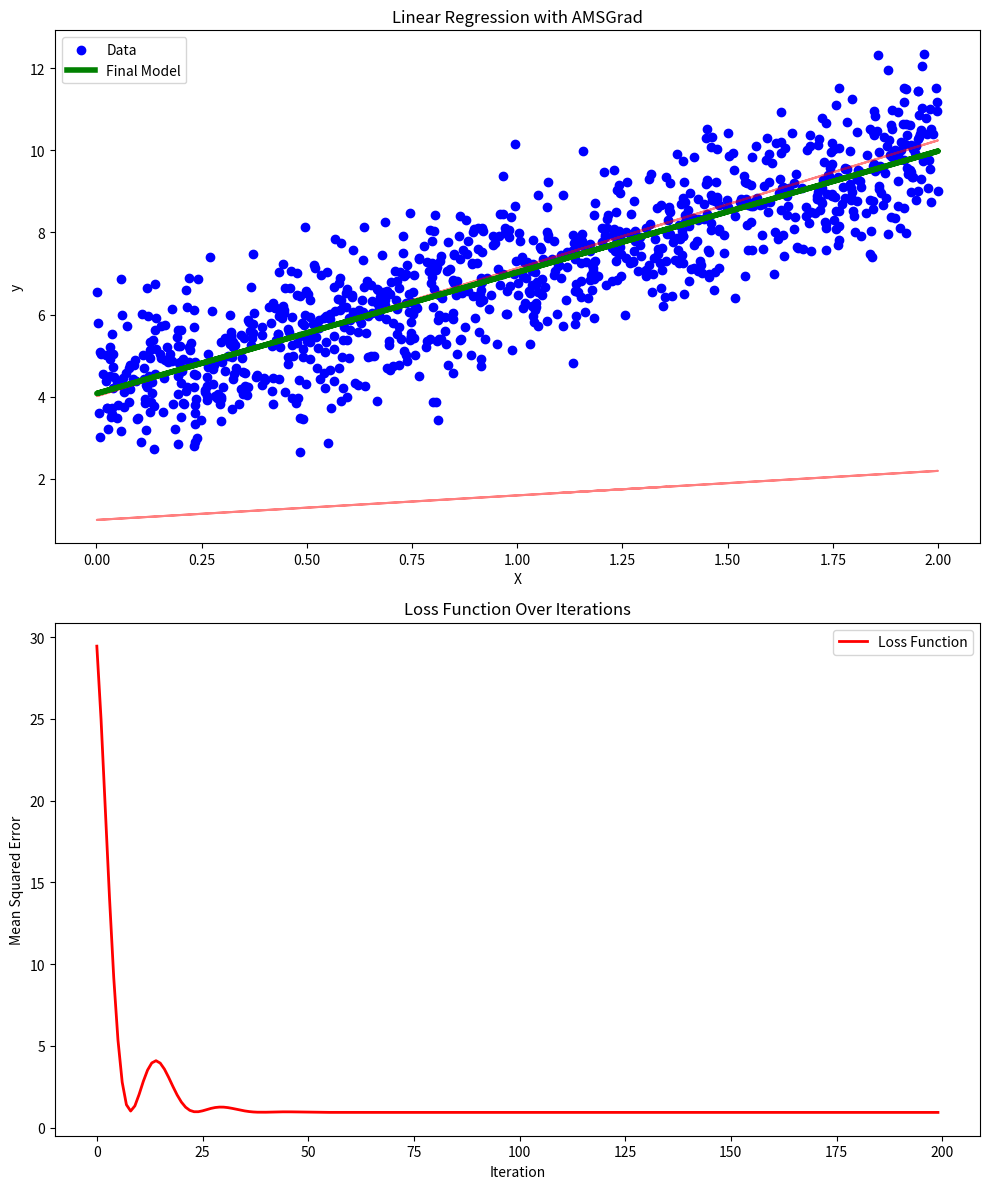
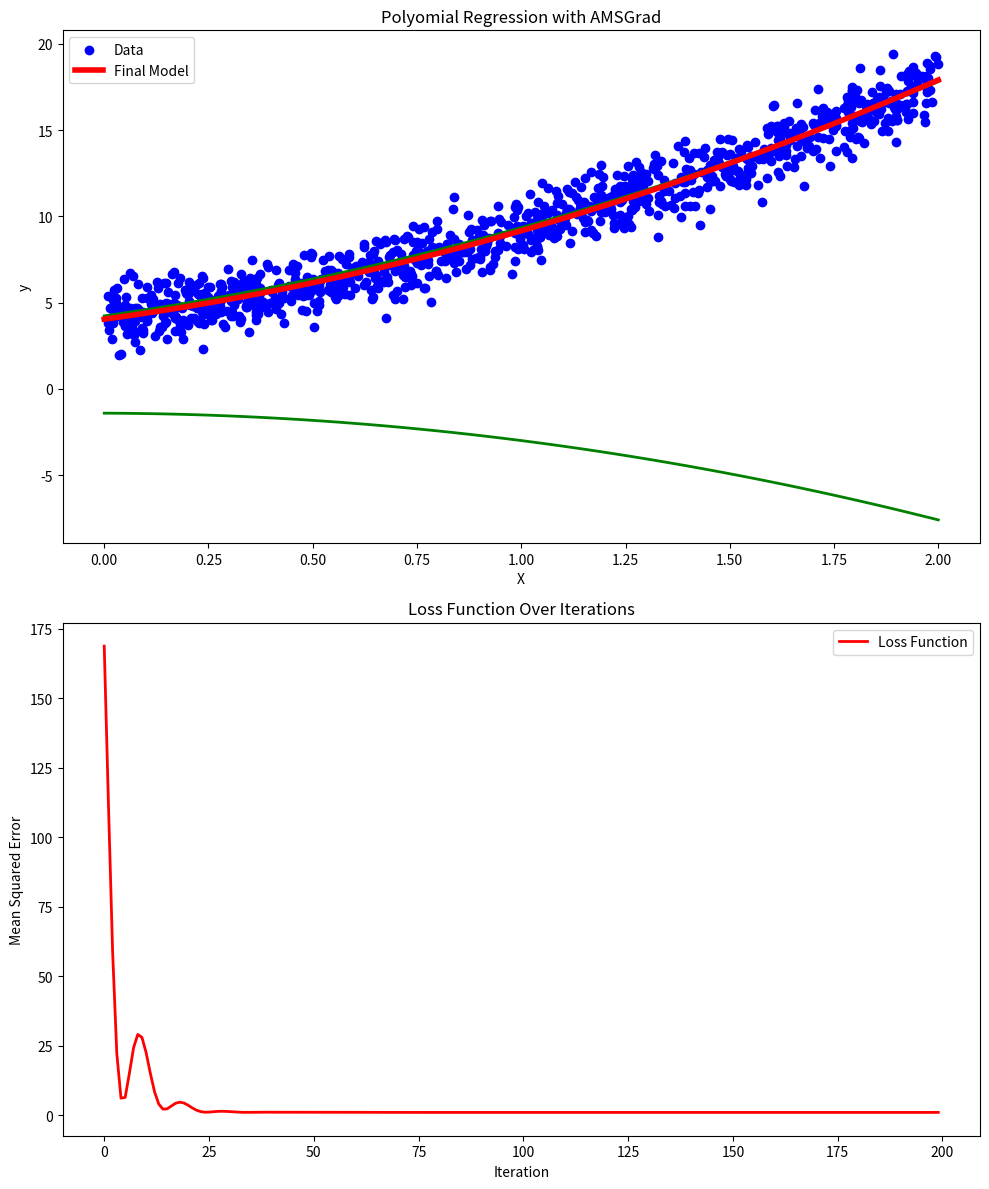
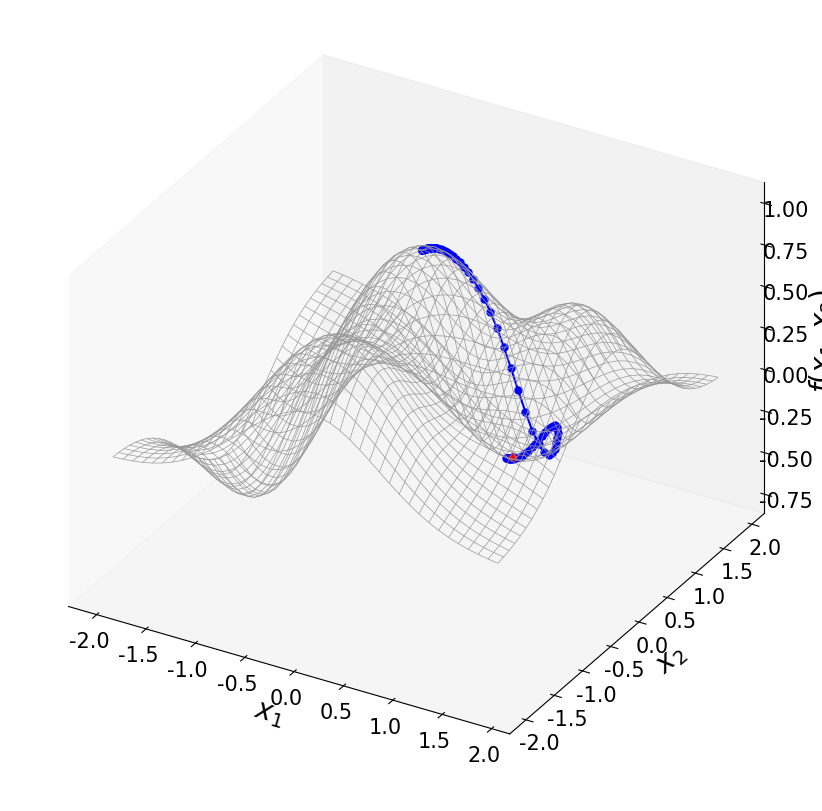
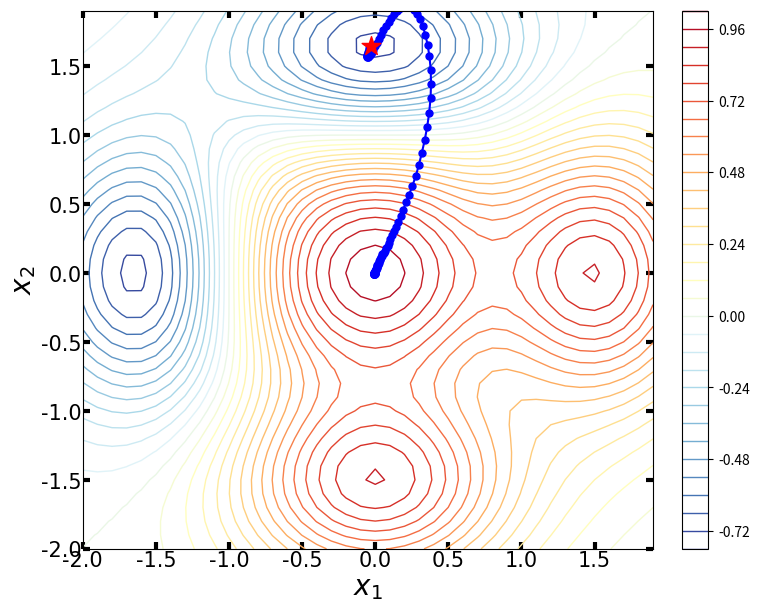

Write Python code to recreate these figures, in order.
#!/usr/bin/env python3
# -*- coding: utf-8 -*-
"""
Created on Thu Sep  5 21:37:34 2024

[redacted]
"""

#%%>>>>>>>>>>>>>> 10. Nesterov, 机器学习例子: 线性回归
import numpy as np
import matplotlib.pyplot as plt

# 生成随机数据
np.random.seed(0)
X = 2 * np.random.rand(1000, 1)
y = 4 + 3 * X + np.random.randn(1000, 1)
# 添加偏置项 x0 = 1 到 X 中
X_b = np.c_[np.ones((1000, 1)), X]

def Nesterov(X, y, theta_init, lr = 0.1, beta = 0.9, num_iters = 1000):
    m = len(y)
    # 梯度下降优化
    theta = theta_init; theta_path = []; theta_path.append(theta)
    history = {'cost': []}

    v = np.zeros_like(theta)
    for i in range(num_iters):
        temp_theta = theta - lr * beta * v
        gradient = 2 / m * X.T @ (X @ temp_theta - y)
        v = beta * v + (1 - beta) * gradient
        theta = theta - lr * v

        theta_path.append(theta)
        cost = np.mean((X @ theta  - y) ** 2)
        history['cost'].append(cost)
    return theta_path, history

theta_initial = np.random.randn(X_b.shape[1], 1)
lr = 0.1
n_iterations = 200
epsilon = 1e-8
beta  = 0.9

# 运行梯度下降算法
theta_path, history = Nesterov(X_b, y, theta_initial, lr=lr, beta =beta, num_iters=n_iterations)

# 将路径转换为数组
theta_path = np.array(theta_path)

# 创建图形
fig, axs = plt.subplots(2, 1, figsize=(10, 12))

# 绘制数据集及拟合的直线
axs[0].scatter(X, y, color='blue', label='Data')
for i in range(0, n_iterations, 50):  # 每10次迭代绘制一次直线
    axs[0].plot(X, X_b@theta_path[i], color='red', alpha=0.5)
axs[0].plot(X, X_b.dot(theta_path[-1]), color='green', linewidth=4, label='Final Model')
axs[0].set_title('Linear Regression with AMSGrad')
axs[0].set_xlabel('X')
axs[0].set_ylabel('y')
axs[0].legend()

# 绘制损失函数的变化
axs[1].plot(range(n_iterations), history['cost'], color='red', linewidth=2, label='Loss Function')
axs[1].set_title('Loss Function Over Iterations')
axs[1].set_xlabel('Iteration')
axs[1].set_ylabel('Mean Squared Error')
axs[1].legend()

# 显示图形
plt.tight_layout()
plt.show()

#%%>>>>>>>>>>>>>> 10. Nesterov, 机器学习例子: 多项式回归
import numpy as np
import matplotlib.pyplot as plt

# 生成虚拟数据集
np.random.seed(42)
X = 2 * np.random.rand(1000, 1)
y = 4 + 3 * X + 2 * X**2 + np.random.randn(1000, 1)
# 增加多项式特征
X_b = np.c_[np.ones((1000, 1)), X, X**2]

def Nesterov(X, y, theta_init, lr = 0.1, beta = 0.9, num_iters = 1000):
    m = len(y)
    # 梯度下降优化
    theta = theta_init; theta_path = []; theta_path.append(theta)
    history = {'cost': []}

    v = np.zeros_like(theta)
    for i in range(num_iters):
        temp_theta = theta - lr * beta * v
        gradient = 2 / m * X.T @ (X @ temp_theta - y)
        v = beta * v + (1 - beta) * gradient
        theta = theta - lr * v

        theta_path.append(theta)
        cost = np.mean((X @ theta  - y) ** 2)
        history['cost'].append(cost)
    return theta_path, history

theta_initial = np.random.randn(X_b.shape[1], 1)
lr = 0.1
n_iterations = 200
epsilon = 1e-8
beta  = 0.9

# 运行梯度下降算法
theta_path, history = Nesterov(X_b, y, theta_initial, lr=lr, beta =beta, num_iters=n_iterations)

# 将路径转换为数组
theta_path = np.array(theta_path)

# 创建图形
fig, axs = plt.subplots(2, 1, figsize=(10, 12))

# 生成用于画图的曲线
X_new = np.linspace(0, 2, 100).reshape(100, 1)
X_new_poly = np.c_[np.ones((100, 1)), X_new, X_new**2]
y_predict = X_new_poly@theta_path[-1]

# 绘制数据集及拟合的直线
axs[0].scatter(X, y, color='blue', label='Data')
for i in range(0, n_iterations, 50):  # 每10次迭代绘制一次直线
    axs[0].plot(X_new, X_new_poly@theta_path[i], color='g', linewidth=2,)
axs[0].plot(X_new, y_predict, color='r', linewidth=4, label='Final Model')
axs[0].set_title('Polyomial Regression with AMSGrad')
axs[0].set_xlabel('X')
axs[0].set_ylabel('y')
axs[0].legend()

# 绘制损失函数的变化
axs[1].plot(range(n_iterations), history['cost'], color='red', linewidth=2, label='Loss Function')
axs[1].set_title('Loss Function Over Iterations')
axs[1].set_xlabel('Iteration')
axs[1].set_ylabel('Mean Squared Error')
axs[1].legend()

# 显示图形
plt.tight_layout()
plt.show()


#%%>>>>>>>>>>>>>> 10. Nesterov: 解析
import numpy as np
import matplotlib.pyplot as plt
from mpl_toolkits.mplot3d import Axes3D
from matplotlib import cm

# 生成虚拟数据集
np.random.seed(42)
# # 定义目标函数及其梯度
# def f(w):
#     return w[0]**2 + w[1]**2 + 10*np.sin(w[0]) + 10*np.sin(w[1])
# def grad_f(w):
#     return np.array([2*w[0] + 10*np.cos(w[0]), 2*w[1] + 10*np.cos(w[1])])

## 定义要最小化的函数
def f(w):
    return (1-w[1]**5 + w[0]**5)*np.exp(-w[0]**2 - w[1]**2)
## 定义函数关于 x 和 y 的偏导数
def grad_f(w):
    gx = (5 * w[0]**4 * np.exp(-w[0]**2-w[1]**2) - 2*w[0] * (1 - w[1]**5 + w[0]**5) * np.exp(-w[0]**2-w[1]**2))
    gy = (-5 * w[1]**4 * np.exp(-w[0]**2-w[1]**2) - 2*w[1] * (1-w[1]**5 + w[0]**5) * np.exp(-w[0]**2-w[1]**2))
    return np.array([gx, gy])

def Nesterov_optimizer(theta_init, lr = 0.1, beta = 0.9, num_iterations = 100, perturbation = 0.1):
    ## 初始化
    theta = theta_init
    history = []
    v = np.zeros_like(theta)

    # 执行梯度下降迭代
    for t in  range(num_iterations):
        temp_theta = theta - lr * beta * v
        gradient = grad_f(temp_theta) + perturbation * np.random.randn(*theta.shape)
        v = beta * v + (1 - beta) * gradient
        theta = theta - lr * v

        # 保存参数的历史记录
        history.append([theta[0], theta[1], f(theta)])

    return theta[0], theta[1], f(theta), np.array(history)

# 定义用于绘制函数的网格
x_range = np.arange(-2 , 2 , 0.1 )
y_range = np.arange(-2 , 2 , 0.1 )
X, Y = np.meshgrid(x_range, y_range)
W_array = np.vstack([X.ravel(), Y.ravel()])
Z = f(W_array).reshape(X.shape)

# AMSGrad 优化算法参数
theta_init = np.array([0, 0])
learning_rate = 0.1
beta = 0.9
num_iterations = 100
pb = 0.1

# 执行优化算法
x_opt, y_opt, f_opt, history = Nesterov_optimizer(theta_init, lr = learning_rate, beta = beta,  num_iterations=num_iterations, perturbation = pb)

## 3D
fig, ax = plt.subplots(subplot_kw={'projection': '3d'}, figsize = (8,8), constrained_layout=True)
ax.set_proj_type('ortho')

norm_plt = plt.Normalize(Z.min(), Z.max())
colors = cm.RdYlBu_r(norm_plt(Z))
ax.plot_wireframe(X, Y, Z, color = [0.6, 0.6, 0.6], linewidth = 0.5) # color = '#0070C0',

ax.plot(history[:,0], history[:,1], history[:,2], c = 'b' , marker= 'o', ms = 5 )
ax.scatter(history[-1,0], history[-1,1], history[-1,2], c = 'r' , marker= '*', s = 40, zorder = 10 )
ax.set_proj_type('ortho')

font = {'family':'Times New Roman', 'weight' : 'normal', 'size': 20,} # 'family':'Times New Roman',
ax.set_xlabel(r'$\it{x_1}$', fontdict = font, labelpad = 2)
ax.set_ylabel(r'$\it{x_2}$', fontdict = font, labelpad = 2)
ax.set_zlabel(r'$\it{f}(\it{x_1},\it{x_2}$)', fontdict = font,  )

ax.tick_params(axis='both', direction='in', width=3, length = 5,  labelsize=15, labelfontfamily = 'Times New Roman', pad = 1)

# ax.view_init(azim=-120, elev=30)
ax.grid(False)
# fig.savefig('Figures/只保留网格线.svg', format='svg')
plt.show()

## 2D courter
fig, ax = plt.subplots( figsize = (7.5, 6), constrained_layout=True)
# CS = ax.contourf(X, Y, Z, levels = 30, cmap = 'RdYlBu_r',  )
# fig.colorbar(CS)
CS = ax.contour(X, Y, Z, levels = 30, cmap = 'RdYlBu_r', linewidths = 1)
fig.colorbar(CS)

ax.plot(history[:,0], history[:,1],  c = 'b' , marker= 'o', ms = 5 )
ax.scatter(history[-1,0], history[-1,1],  c = 'r' , marker= '*', s = 200, zorder = 10)
font = {'family':'Times New Roman', 'weight' : 'normal', 'size': 20,} # 'family':'Times New Roman',
ax.set_xlabel(r'$\it{x_1}$', fontdict = font, labelpad = 2)
ax.set_ylabel(r'$\it{x_2}$', fontdict = font, labelpad = 2)

ax.tick_params(axis='both', direction='in', left = True, right = True, top=True, bottom=True, width=3, length = 5,  labelsize=15, labelfontfamily = 'Times New Roman', pad = 1)

ax.set_xlim(X.min(), X.max())
ax.set_ylim(Y.min(), Y.max())

ax.grid(False)
# fig.savefig('Figures/只保留网格线.svg', format='svg')
plt.show()



































































































